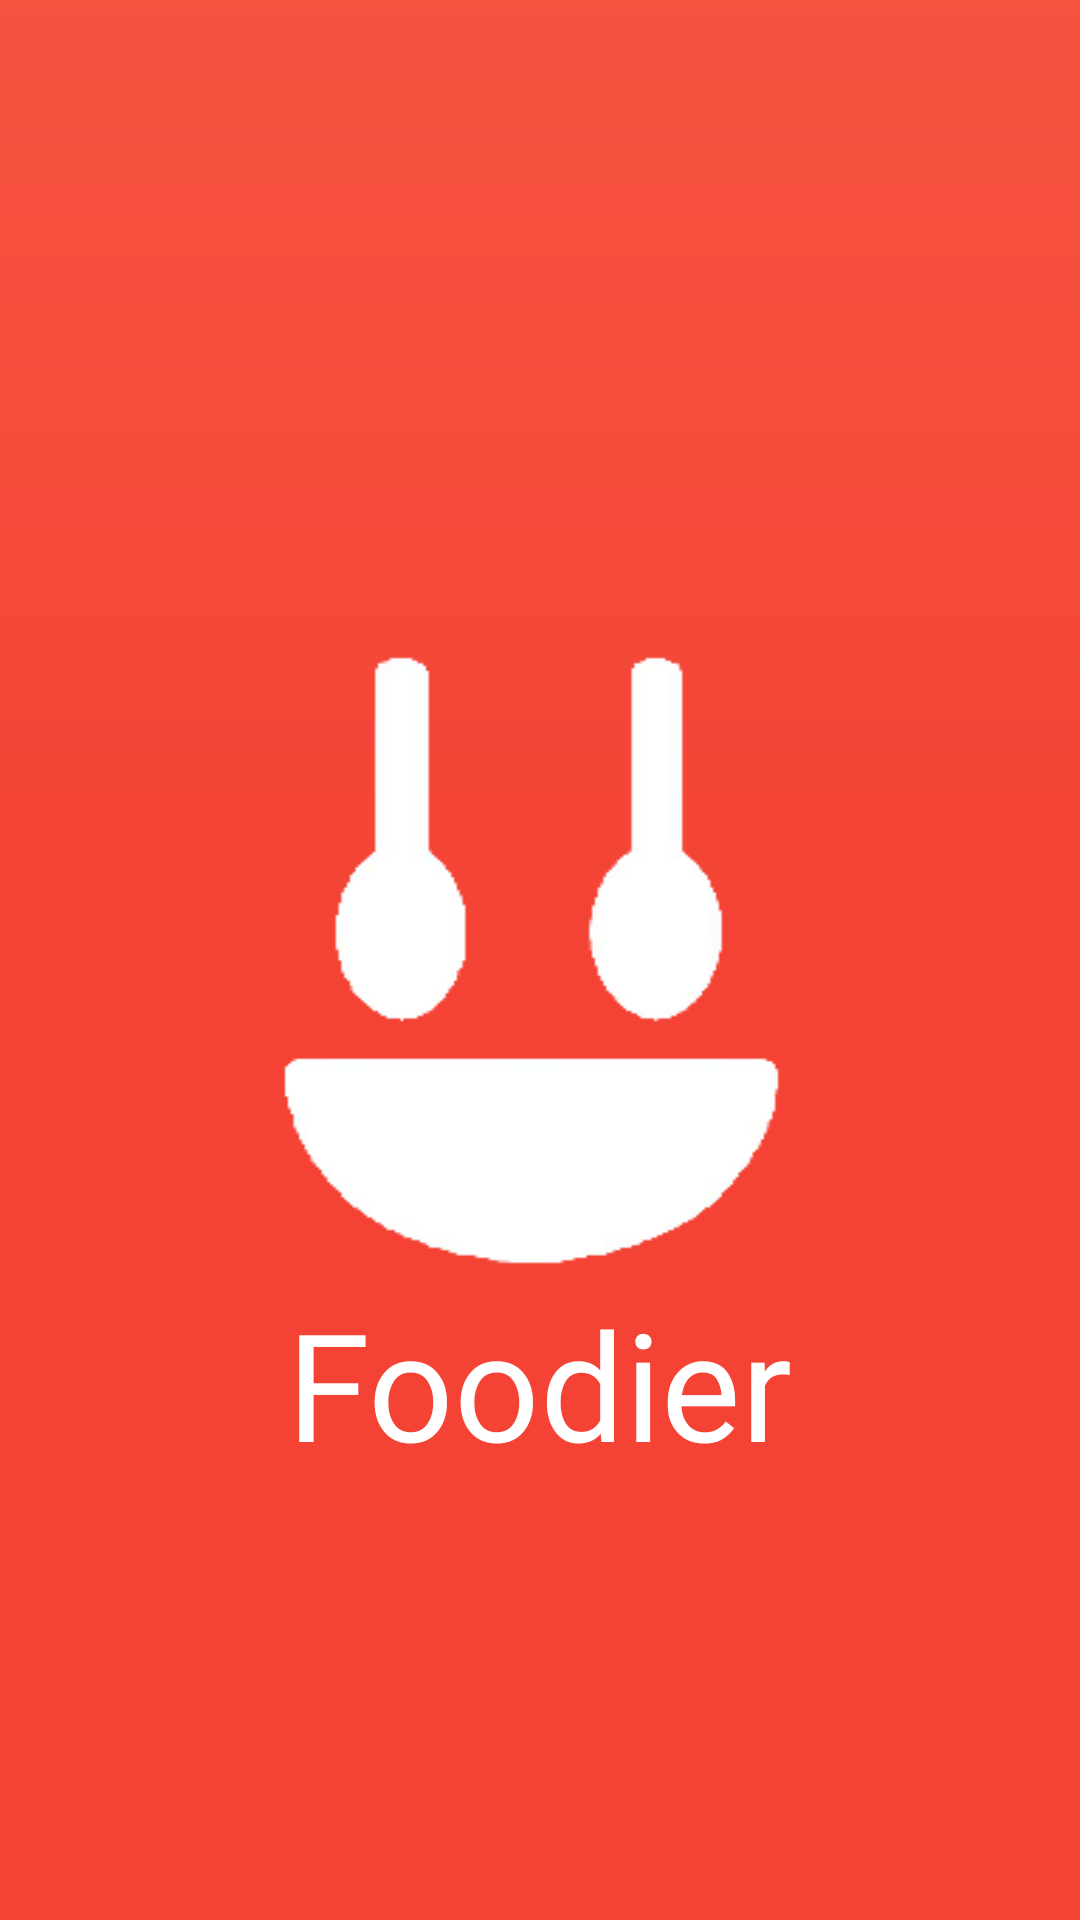

Android layout source for this screen:
<!-- AndroidManifest.xml: application theme MyTheme -->
<!-- res/layout/activity_splash.xml -->
<?xml version="1.0" encoding="utf-8"?>
<androidx.constraintlayout.widget.ConstraintLayout xmlns:android="http://schemas.android.com/apk/res/android"
    xmlns:app="http://schemas.android.com/apk/res-auto"
    xmlns:tools="http://schemas.android.com/tools"
    android:layout_width="match_parent"
    android:layout_height="match_parent"
    tools:context=".Splash"
    android:background="@drawable/gradient">



    <ImageView
        android:layout_width="match_parent"
        android:layout_height="match_parent"
        android:scaleType="center"
        android:id="@+id/mFood"
        >
    </ImageView>

    <TextView
        android:layout_width="match_parent"
        android:layout_height="match_parent"
        android:background="#f44335"
        android:alpha="0.7"></TextView>

    <TextView
        android:layout_width="wrap_content"
        android:layout_height="wrap_content"
        android:text="Foodier"
        android:fontFamily="@font/amaranth_bold"
        android:textColor="@android:color/white"
        android:textSize="50sp"
        app:layout_constraintEnd_toEndOf="@id/logofoodier"
        app:layout_constraintStart_toStartOf="@id/logofoodier"
        app:layout_constraintTop_toBottomOf="@id/logofoodier">

    </TextView>

    <ImageView
        android:layout_width="200dp"
        android:layout_height="215dp"
        app:layout_constraintTop_toTopOf="parent"
        app:layout_constraintStart_toStartOf="parent"
        app:layout_constraintEnd_toEndOf="parent"
        app:layout_constraintBottom_toBottomOf="parent"
        android:background="@drawable/logofoodier"
        android:id="@+id/logofoodier"
        ></ImageView>

</androidx.constraintlayout.widget.ConstraintLayout>
<!-- resources referenced by this layout -->
<resources>
  <!-- drawable gradient (drawable) -->
  <?xml version="1.0" encoding="utf-8"?>
  <shape xmlns:android="http://schemas.android.com/apk/res/android">
  
      <gradient
  
          android:startColor="#f44335"
          android:centerColor="#f44335"
          android:endColor="#ff7960"
          android:angle="90"></gradient>
  </shape>
  <!-- drawable logofoodier: png bitmap (drawable, 6449 bytes) -->
  <style name="MyTheme" parent="Theme.Fundamentals">
  
      </style>
  <style name="Theme.Fundamentals" parent="Theme.MaterialComponents.DayNight.DarkActionBar">
          
          <item name="colorPrimary">@color/redp</item>
          <item name="colorPrimaryVariant">@color/redd</item>
          <item name="colorOnPrimary">@color/white</item>
          
          <item name="colorSecondary">@color/teal_200</item>
          <item name="colorSecondaryVariant">@color/teal_700</item>
          <item name="colorOnSecondary">@color/black</item>
          
          <item name="android:statusBarColor" tools:targetApi="l">?attr/colorPrimaryVariant</item>
          
      </style>
  <color name="redp">#f44335</color>
  <color name="redd">#b9000b</color>
  <color name="white">#FFFFFF</color>
  <color name="teal_200">#FF03DAC5</color>
  <color name="teal_700">#FF018786</color>
  <color name="black">#FF000000</color>
</resources>
